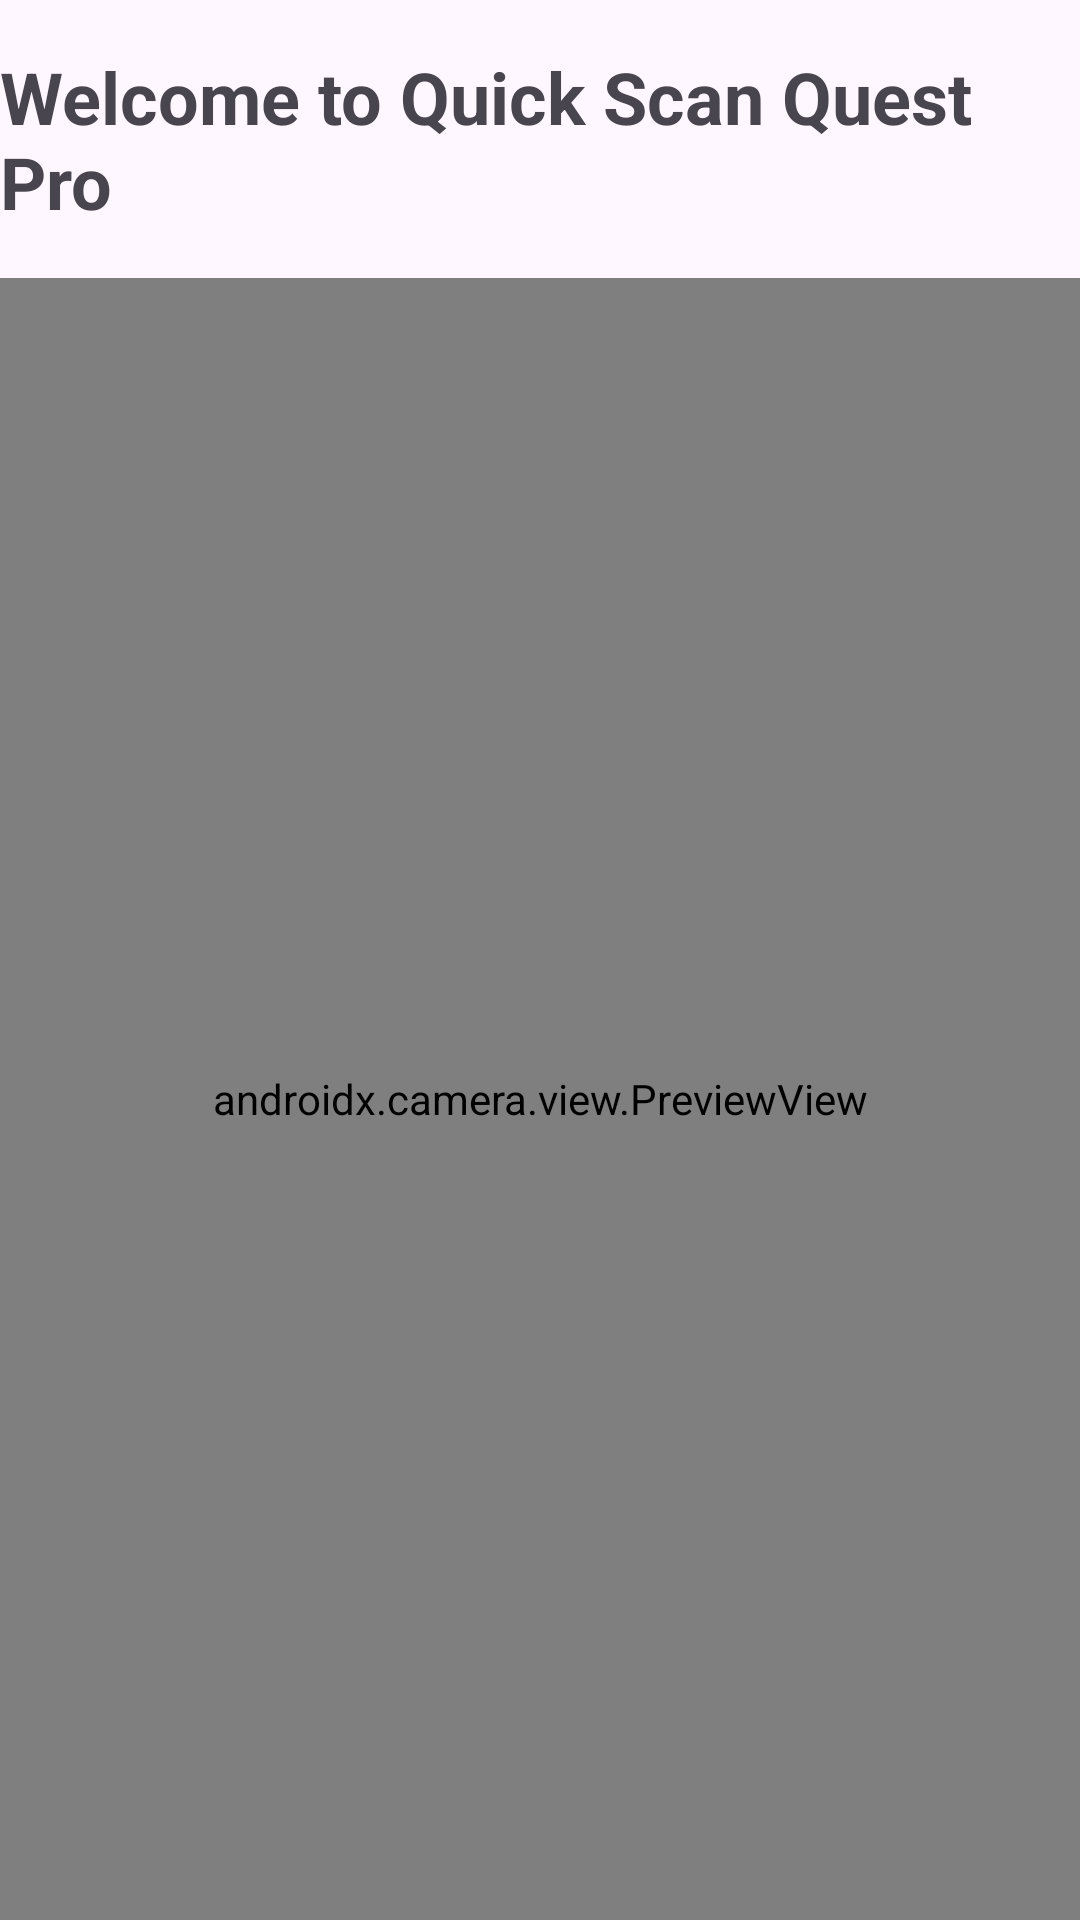

Android layout source for this screen:
<!-- AndroidManifest.xml: application theme Theme.QuickScanQuestPro -->
<!-- res/layout/fragment_home_view.xml -->
<?xml version="1.0" encoding="utf-8"?>
<androidx.constraintlayout.widget.ConstraintLayout xmlns:android="http://schemas.android.com/apk/res/android"
    xmlns:app="http://schemas.android.com/apk/res-auto"
    xmlns:tools="http://schemas.android.com/tools"
    android:id="@+id/homeViewLayout"
    android:layout_width="match_parent"
    android:layout_height="match_parent"
    tools:context=".HomeViewFragment">

    <TextView
        android:id="@+id/textViewWelcome"
        android:layout_width="wrap_content"
        android:layout_height="wrap_content"
        android:layout_marginTop="16dp"
        android:text="@string/welcomeMsg"
        android:textSize="24sp"
        android:textStyle="bold"
        app:layout_constraintEnd_toEndOf="parent"
        app:layout_constraintStart_toStartOf="parent"
        app:layout_constraintTop_toTopOf="parent" />

    <FrameLayout
        android:id="@+id/cameraFeedContainer"
        android:layout_width="match_parent"
        android:layout_height="0dp"
        android:layout_marginTop="16dp"
        app:layout_constraintBottom_toBottomOf="parent"
        app:layout_constraintEnd_toEndOf="parent"
        app:layout_constraintStart_toStartOf="parent"
        app:layout_constraintTop_toBottomOf="@+id/textViewWelcome">

        <androidx.camera.view.PreviewView
            android:id="@+id/cameraFeed"
            android:layout_width="match_parent"
            android:layout_height="match_parent" />

    </FrameLayout>

</androidx.constraintlayout.widget.ConstraintLayout>
<!-- resources referenced by this layout -->
<resources>
  <string name="welcomeMsg">Welcome to Quick Scan Quest Pro</string>
  <style name="Theme.QuickScanQuestPro" parent="Base.Theme.QuickScanQuestPro" />
  <style name="Base.Theme.QuickScanQuestPro" parent="Theme.Material3.DayNight.NoActionBar">
          
          
      </style>
</resources>
